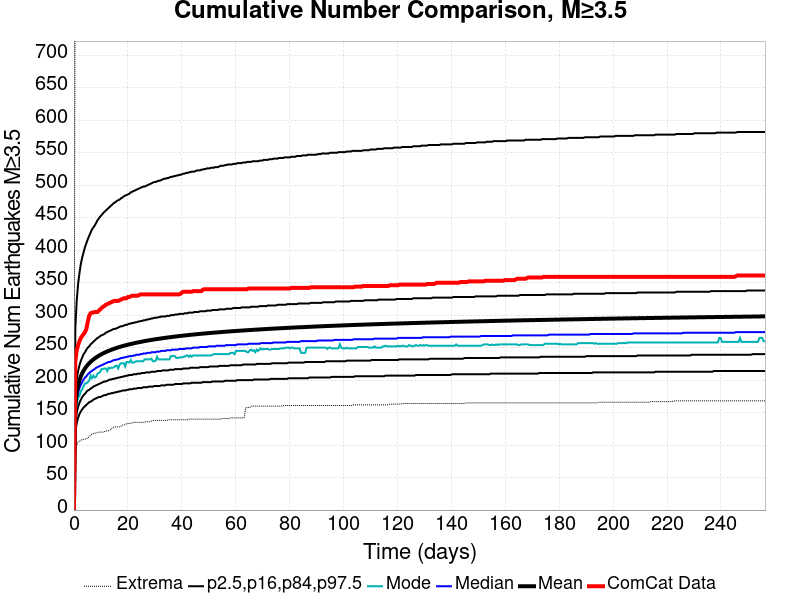

Source data for this figure (header and first rows):
Time (days), ComCat Data, Simulation Mean, Simulation Median, Simulation Mode, Simulation Minimum, Simulation Maximum, 2.5 %-ile, 16 %-ile, 84 %-ile, 97.5 %-ile
0.0, 0.0, 0.0, 0.0, 0.0, 0.0, 0.0, 0.0, 0.0, 0.0, 0.0
0.5137, 229.0, 161.1, 153.0, 150.0, 87.0, 981.0, 120.0, 135.0, 179.0, 280.0
1.027, 246.0, 181, 171.0, 162.0, 99.0, 1138, 134.0, 150.0, 201.0, 322.0
1.541, 254.0, 192.3, 181.0, 173.0, 105.0, 1243, 142.0, 159.0, 214.0, 348.0
2.055, 260.0, 200.1, 188.0, 176.0, 106.0, 1296, 148.0, 165.0, 223.0, 365.0
2.569, 265.0, 206, 193.0, 183.0, 107.0, 1345, 152.0, 170.0, 230.0, 379.0
3.082, 268.0, 210.8, 197.0, 186.0, 109.0, 1365, 155.0, 174.0, 235.0, 389.0
3.596, 271.0, 214.7, 201.0, 191.0, 109.0, 1387, 158.0, 177.0, 240.0, 397.0
4.11, 274.0, 218.1, 204.0, 195.0, 109.0, 1404, 160.0, 179.0, 243.0, 405.0
4.623, 279.0, 221, 206.0, 195.0, 110.0, 1424, 162.0, 182.0, 247.0, 411.0
5.137, 290.0, 223.6, 209.0, 197.0, 111.0, 1442, 164.0, 184.0, 250.0, 417.0
5.651, 299.0, 226, 211.0, 199.0, 113.0, 1450, 166.0, 185.0, 252.0, 422.0
6.165, 303.0, 228.1, 213.0, 207.0, 115.0, 1465, 167.0, 187.0, 255.0, 427.0
6.678, 304.0, 230, 214.0, 203.0, 117.0, 1481, 168.0, 188.0, 257.0, 432.0
7.192, 304.0, 231.8, 216.0, 207.0, 118.0, 1492, 170.0, 190.0, 259.0, 435.0
7.706, 305.0, 233.4, 217.0, 204.0, 118.0, 1504, 171.0, 191.0, 261.0, 438.0
8.219, 305.0, 234.9, 219.0, 205.0, 119.0, 1515, 172.0, 192.0, 263.0, 442.0
8.733, 305.0, 236.3, 220.0, 210.0, 119.0, 1519, 173.0, 193.0, 265.0, 446.0
9.247, 307.0, 237.6, 221.0, 211.0, 120.0, 1526, 174.0, 194.0, 266.0, 449.0
9.761, 309.0, 238.9, 222.0, 213.0, 120.0, 1533, 174.0, 195.0, 268.0, 452.0
10.27, 311.0, 240.1, 223.0, 217.0, 120.0, 1546, 175.0, 196.0, 269.0, 454.0
10.79, 313.0, 241.2, 224.0, 217.0, 120.0, 1553, 176.0, 197.0, 270.0, 457.0
11.3, 314.0, 242.2, 225.0, 218.0, 121.0, 1560, 177.0, 198.0, 271.0, 459.0
11.82, 316.0, 243.2, 226.0, 218.0, 121.0, 1565, 177.0, 198.0, 273.0, 461.0
12.33, 317.0, 244.2, 227.0, 214.0, 122.0, 1573, 178.0, 199.0, 274.0, 463.0
12.84, 318.0, 245.1, 228.0, 219.0, 122.0, 1575, 179.0, 200.0, 275.0, 465.0
13.36, 319.0, 245.9, 228.0, 218.0, 123.0, 1576, 179.0, 201.0, 276.0, 467.0
13.87, 320.0, 246.7, 229.0, 219.0, 125.0, 1578, 180.0, 201.0, 277.0, 469.0
14.38, 321.0, 247.5, 230.0, 219.0, 127.0, 1580, 180.0, 202.0, 278.0, 471.0
14.9, 322.0, 248.3, 231.0, 220.0, 128.0, 1584, 181.0, 202.0, 279.0, 473.0
15.41, 322.0, 249, 231.0, 222.0, 128.0, 1588, 181.0, 203.0, 279.0, 474.0
15.93, 322.0, 249.8, 232.0, 222.0, 128.0, 1593, 182.0, 203.0, 280.0, 476.0
16.44, 322.0, 250.5, 232.0, 218.0, 128.0, 1597, 182.0, 204.0, 281.0, 477.0
16.95, 323.0, 251.1, 233.0, 224.0, 128.0, 1598, 183.0, 204.0, 282.0, 478.0
17.47, 324.0, 251.7, 234.0, 226.0, 129.0, 1600, 183.0, 205.0, 283.0, 480.0
17.98, 325.0, 252.4, 234.0, 226.0, 131.0, 1603, 184.0, 205.0, 283.0, 481.0
18.49, 326.0, 252.9, 235.0, 226.0, 131.0, 1604, 184.0, 206.0, 284.0, 483.0
19.01, 326.0, 253.5, 235.0, 221.0, 131.0, 1607, 184.0, 206.0, 285.0, 484.0
19.52, 326.0, 254.1, 236.0, 228.0, 133.0, 1609, 185.0, 207.0, 285.0, 485.0
20.03, 328.0, 254.6, 236.0, 228.0, 133.0, 1612, 185.0, 207.0, 286.0, 486.0
20.55, 328.0, 255.1, 237.0, 227.0, 133.0, 1615, 186.0, 208.0, 287.0, 487.0
21.06, 329.0, 255.6, 237.0, 231.0, 134.0, 1619, 186.0, 208.0, 287.0, 489.0
21.58, 330.0, 256.1, 237.0, 227.0, 134.0, 1621, 186.0, 208.0, 288.0, 490.0
22.09, 330.0, 256.6, 238.0, 227.0, 135.0, 1622, 187.0, 209.0, 288.0, 491.0
22.6, 330.0, 257.1, 238.0, 228.0, 135.0, 1623, 187.0, 209.0, 289.0, 492.0
23.12, 330.0, 257.6, 239.0, 229.0, 135.0, 1625, 187.0, 209.0, 289.0, 493.0
23.63, 330.0, 258, 239.0, 229.0, 135.0, 1625, 188.0, 210.0, 290.0, 494.0
24.14, 331.0, 258.4, 239.0, 229.0, 135.0, 1626, 188.0, 210.0, 290.0, 495.0
24.66, 332.0, 258.9, 240.0, 229.0, 135.0, 1630, 188.0, 210.0, 291.0, 496.0
25.17, 332.0, 259.3, 240.0, 229.0, 135.0, 1631, 188.0, 211.0, 291.0, 497.0
25.69, 332.0, 259.7, 241.0, 229.0, 135.0, 1634, 189.0, 211.0, 292.0, 498.0
26.2, 332.0, 260.1, 241.0, 232.0, 135.0, 1636, 189.0, 211.0, 292.0, 498.0
26.71, 332.0, 260.5, 241.0, 232.0, 136.0, 1637, 189.0, 212.0, 293.0, 499.0
27.23, 332.0, 260.8, 242.0, 232.0, 136.0, 1637, 189.0, 212.0, 293.0, 500.0
27.74, 332.0, 261.2, 242.0, 232.0, 136.0, 1639, 190.0, 212.0, 294.0, 501.0
28.25, 332.0, 261.6, 242.0, 232.0, 136.0, 1649, 190.0, 212.0, 294.0, 502.0
28.77, 332.0, 262, 243.0, 233.0, 137.0, 1651, 190.0, 213.0, 295.0, 503.0
29.28, 332.0, 262.3, 243.0, 229.0, 138.0, 1653, 190.0, 213.0, 295.0, 504.0
29.8, 332.0, 262.6, 243.0, 229.0, 138.0, 1658, 191.0, 213.0, 296.0, 505.0
30.31, 332.0, 263, 243.0, 230.0, 138.0, 1660, 191.0, 213.0, 296.0, 505.0
... 440 more rows
